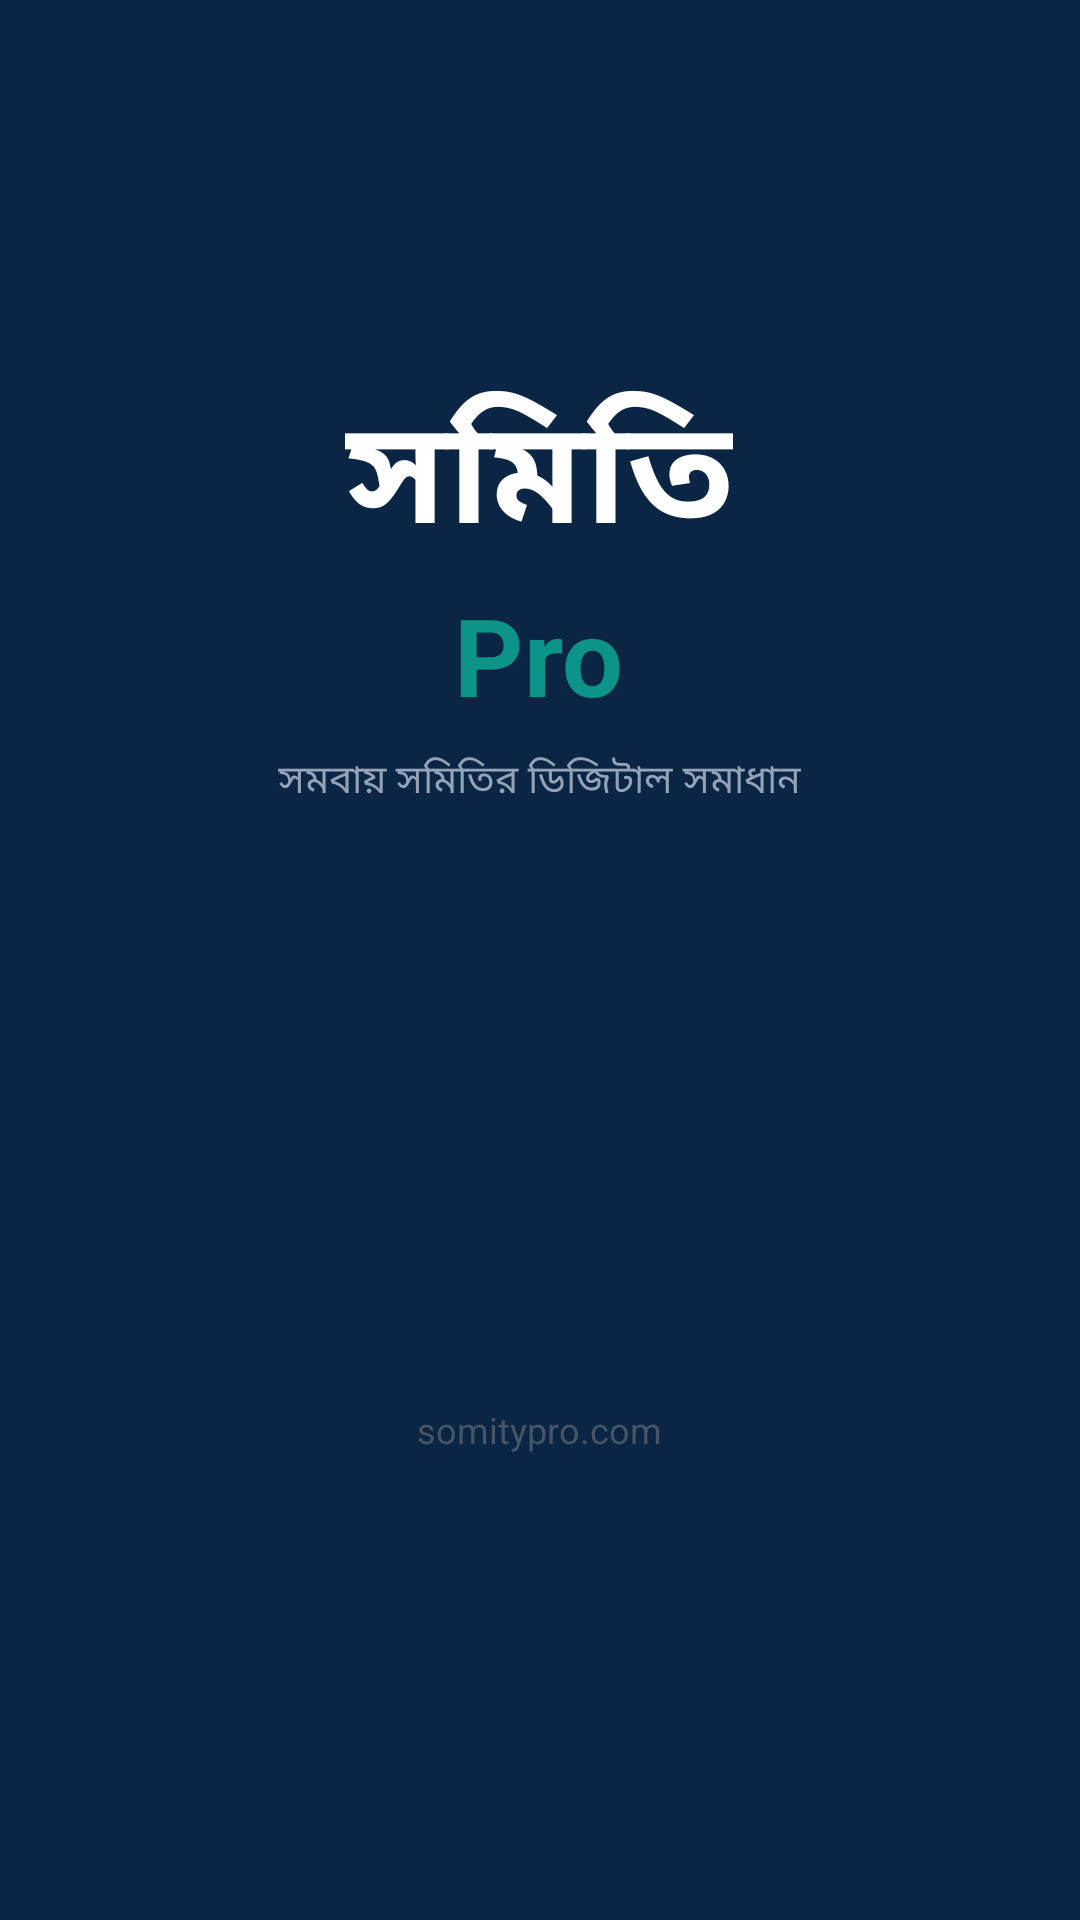

Produce the Android XML layout that renders to this screen, including the resource entries it uses.
<!-- AndroidManifest.xml: activity theme SplashTheme -->
<!-- res/layout/activity_splash.xml -->
<?xml version="1.0" encoding="utf-8"?>
<RelativeLayout
    xmlns:android="http://schemas.android.com/apk/res/android"
    android:layout_width="match_parent"
    android:layout_height="match_parent"
    android:background="#0B2545"
    android:gravity="center">

    <LinearLayout
        android:layout_width="wrap_content"
        android:layout_height="wrap_content"
        android:layout_centerInParent="true"
        android:orientation="vertical"
        android:gravity="center">

        <TextView
            android:layout_width="wrap_content"
            android:layout_height="wrap_content"
            android:text="সমিতি"
            android:textColor="#FFFFFF"
            android:textSize="48sp"
            android:textStyle="bold" />

        <TextView
            android:layout_width="wrap_content"
            android:layout_height="wrap_content"
            android:text="Pro"
            android:textColor="#0D9488"
            android:textSize="36sp"
            android:textStyle="bold" />

        <TextView
            android:layout_width="wrap_content"
            android:layout_height="wrap_content"
            android:layout_marginTop="8dp"
            android:text="সমবায় সমিতির ডিজিটাল সমাধান"
            android:textColor="#94A3B8"
            android:textSize="13sp" />

    </LinearLayout>

    <TextView
        android:layout_width="wrap_content"
        android:layout_height="wrap_content"
        android:layout_alignParentBottom="true"
        android:layout_centerHorizontal="true"
        android:layout_marginBottom="32dp"
        android:text="somitypro.com"
        android:textColor="#475569"
        android:textSize="12sp" />

</RelativeLayout>
<!-- resources referenced by this layout -->
<resources>
  <style name="SplashTheme" parent="Theme.AppCompat.NoActionBar">
          <item name="android:windowBackground">@color/splash_bg</item>
          <item name="android:statusBarColor">@color/splash_bg</item>
          <item name="android:navigationBarColor">@color/splash_bg</item>
      </style>
  <color name="splash_bg">#0B2545</color>
</resources>
